pico-8 play session: hold ← + tap ❎

[t = 2 s] hold ← ~2s, tap ❎ ~4×
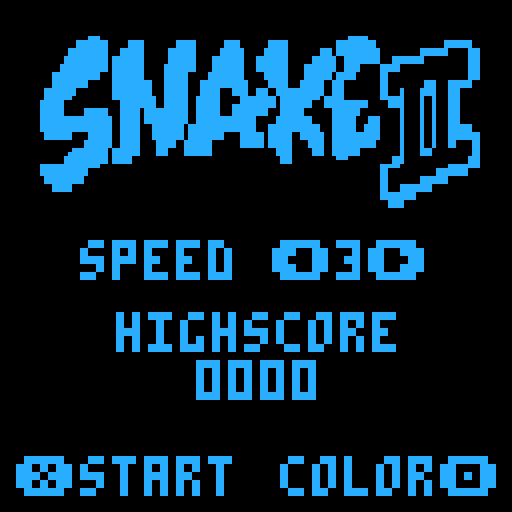
[t = 8 s] hold ← ~8s, tap ❎ ~14×
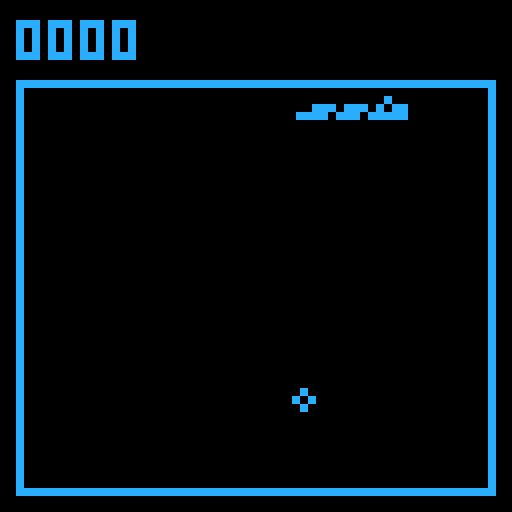

pico-8 cartridge
version 42
__lua__
--snake ii
--by liconaj
version="1.0"

function _init()
	cartdata("liconaj_snakeii")
	dat={spd=1,hs=2,col=3,inv=4}
	local oldver=tostr(dget(0))
	if oldver[1]!=version[1] then
		resetall()
		dset(0,version)
	end
	
	grid_x=1
	grid_y=3
	grid_width=14
	grid_height=12
	
	speeds={7,6,5,4,3}
	speed=dget(dat.spd)
	if (speed==0) speed=3
	
	titleimg="`ト`◆`ナ`ナ`ogc`おge`⬅️`lgh`egd`hge`ggd`gge`lgj`qgg`q`lgh`egd`hge`ggd`gge`lgj`qgg`q`jgj`cgf`fgg`fgf`egf`hgc`agk`jgg`egc`o`jgj`cgf`fgg`fgf`egf`hgc`agk`jgg`egc`o`igk`agh`fgg`dgh`cgh`fgf`bgi`cgh`kgc`o`igk`agh`fgg`dgh`cgh`fgf`bgi`cgh`kgc`o`hgl`agh`egh`dgh`cgh`dgh`bgd`ege`qgc`o`hgl`agh`egh`dgh`cgh`dgh`bgd`ege`qgc`o`fgl`cgh`egf`egi`egf`dgg`age`fgb`tgc`o`fgl`cgh`egf`egi`egf`dgg`age`fgb`tgc`o`fgi`fgj`cgf`cgl`ege`cgf`bgc`igb`igc`cgf`q`fgi`fgj`cgf`cgl`ege`cgf`bgc`igb`igc`cgf`q`dgh`igj`cgf`cge`cgd`bgc`bgl`bgc`igb`cga`dgd`cgc`t`dgh`igj`cgf`cge`cgd`bgc`bgl`bgc`igb`cga`dgd`cgc`t`dgg`jgk`bgf`bgf`egi`agj`age`igf`dga`bga`cgc`t`cgf`ngi`bgf`bgf`egi`agh`cgk`egd`dga`bga`cgc`t`cgf`ngi`bgf`bgf`cgk`agh`cgk`egd`dga`bga`cgc`t`cgf`egf`cge`agk`bgf`cgi`cgf`ggg`jga`dga`bga`cgc`t`cgf`egf`cge`agk`bgf`cgi`cgf`ggg`jga`dga`bga`cgc`t`cgr`bge`agk`bgo`egi`egf`cgc`ega`dga`bga`cgc`t`cgr`bge`agk`bgo`egi`egf`cgc`ega`dga`bga`cgc`t`cgr`bge`cgh`agq`cgm`cgf`bgd`ega`dga`bga`cgf`q`cgr`bge`cgh`agq`cgm`cgf`bgd`ega`dga`bga`cgf`q`dgg`dgf`bge`cgh`agi`dgf`agf`bgf`bgl`ega`dga`bga`cgh`o`dgg`dgf`bge`cgh`agi`dgf`agf`bgf`bgl`ega`dga`bga`cgh`o`ngg`bge`dge`bgg`ggf`agf`dgd`bgk`fga`dga`bga`cgb`dgb`o`ngg`bge`dge`bgg`ggf`agf`dgd`bgk`fga`dga`bga`cgb`dgb`o`kgi`agg`dgc`dgg`pgd`egc`bgg`jga`dgc`jgb`o`jgj`agg`dgc`dgg`pgd`egc`bgg`jga`dgc`jgb`o`igk`age`✽gc`kgc`kgc`pgc`o`igk`age`✽gc`ygc`pgc`o`cgo`すge`lgh`o`cgl`たgb`lgh`r`cgl`たgb`lgh`r`dgj`ちgb`hgg`w`dgj`ちgb`hgg`w`fge`とgb`cgh`{`fge`とgb`cgh`{`まgi`○`まgi`○`むgd`🐱`むgd`🐱`ナ`ナ`ナ"
	labelimg="`ト`ト`ナ`ナ`ナ`ナ`ナ`ナ`ナ`ナ`ナ`ナ`ナ`ナ`ナ`ナ`ナ`ナ`ナ`ナ`xgc`おge`🐱`ugh`egd`hge`ggd`gge`lgj`qgg`h`ugh`egd`hge`ggd`gge`lgj`qgg`h`sgj`cgf`fgg`fgf`egf`hgc`agk`jgg`egc`f`sgj`cgf`fgg`fgf`egf`hgc`agk`jgg`egc`f`rgk`agh`fgg`dgh`cgh`fgf`bgi`cgh`kgc`f`rgk`agh`fgg`dgh`cgh`fgf`bgi`cgh`kgc`f`qgl`agh`egh`dgh`cgh`dgh`bgd`ege`qgc`f`qgl`agh`egh`dgh`cgh`dgh`bgd`ege`qgc`f`ogl`cgh`egf`egi`egf`dgg`age`fgb`tgc`f`ogl`cgh`egf`egi`egf`dgg`age`fgb`tgc`f`ogi`fgj`cgf`cgl`ege`cgf`bgc`igb`igc`cgf`h`ogi`fgj`cgf`cgl`ege`cgf`bgc`igb`igc`cgf`h`mgh`igj`cgf`cge`cgd`bgc`bgl`bgc`igb`cga`dgd`cgc`k`mgh`igj`cgf`cge`cgd`bgc`bgl`bgc`igb`cga`dgd`cgc`k`mgg`jgk`bgf`bgf`egi`agj`age`igf`dga`bga`cgc`k`lgf`ngi`bgf`bgf`egi`agh`cgk`egd`dga`bga`cgc`k`lgf`ngi`bgf`bgf`cgk`agh`cgk`egd`dga`bga`cgc`k`lgf`egf`cge`agk`bgf`cgi`cgf`ggg`jga`dga`bga`cgc`k`lgf`egf`cge`agk`bgf`cgi`cgf`ggg`jga`dga`bga`cgc`k`lgr`bge`agk`bgo`egi`egf`cgc`ega`dga`bga`cgc`k`lgr`bge`agk`bgo`egi`egf`cgc`ega`dga`bga`cgc`k`lgr`bge`cgh`agq`cgm`cgf`bgd`ega`dga`bga`cgf`h`lgr`bge`cgh`agq`cgm`cgf`bgd`ega`dga`bga`cgf`h`mgg`dgf`bge`cgh`agi`dgf`agf`bgf`bgl`ega`dga`bga`cgh`f`mgg`dgf`bge`cgh`agi`dgf`agf`bgf`bgl`ega`dga`bga`cgh`f`wgg`bge`dge`bgg`ggf`agf`dgd`bgk`fga`dga`bga`cgb`dgb`f`wgg`bge`dge`bgg`ggf`agf`dgd`bgk`fga`dga`bga`cgb`dgb`f`tgi`agg`dgc`dgg`pgd`egc`bgg`jga`dgc`jgb`f`sgj`agg`dgc`dgg`pgd`egc`bgg`jga`dgc`jgb`f`rgk`age`}ge`cgc`kgc`kgc`pgc`f`rgk`age`}ge`cgc`ygc`pgc`f`lgo`xgc`igc`cgb`zge`lgh`f`lgl`ygb`cgc`cgc`cgc`bgh`rgb`lgh`i`lgl`ygb`cgc`cgc`cgc`bgh`rgb`lgh`i`mgj`yga`cgb`cgc`dgb`bgc`ggb`qgb`hgg`n`mgj`yga`cgb`cgc`dgb`bgc`ggb`qgb`hgg`n`oge`|gd`kgb`cgc`ggb`qgb`cgh`r`oge`|gd`kgb`cgc`ggb`qgb`cgh`r`🅾️gc`bga`jgg`kgb`ogi`v`🅾️gc`bga`jgg`kgb`ogi`v`█gs`igb`igf`cgc`pgd`y`█gs`igb`igf`cgc`pgd`y`{ge`bga`bga`bga`bgc`|ga`ggc`⬅️`{ge`bga`bga`bga`bgc`|ga`ggc`⬅️`wgd`bga`bgb`agb`agb`agb`agp`lgp`☉`tgc`agb`agb`agb`bga`bga`bga`bga`bgb`lgb`cgl`bga`bga`bga`bga`♥`tgc`agb`agb`agb`bga`bga`bga`bga`bgb`lgb`cgl`bga`bga`bga`bga`♥`rgc`bga`bga`bga`bgp`agb`kgf`dgb`agd`agb`agb`agb`agb`✽`rgc`bga`bga`bga`bgp`agb`kgf`dgb`agd`agb`agb`agb`agb`✽`qgc`agb`agb`agh`mga`bgk`agc`fgb`dgb`bgo`○`qgc`agb`agb`agh`mga`bgk`agc`fgb`dgb`bgo`○`ogc`agb`bga`bgc`sga`bga`cgc`bgb`aga`ggc`dgd`ogc`ggc`r`ogc`agb`bga`bgc`sga`bga`cgc`bgb`aga`ggc`dgd`ogc`ggc`r`ogb`agb`agb`agc`vgc`cgc`dgb`egc`egb`ugb`cgb`cgc`o`ogb`agb`agb`agc`vgc`cgc`dgb`egc`egb`ugb`cgb`cgc`o`mgb`bga`bgf`|gc`cgb`fgc`dgb`ygf`ega`n`mgb`bga`bgf`|gc`cgb`fgc`dgb`ygf`ega`n`mgg`age`zgb`agb`agb`fgc`dgb`hgm`ggb`bgc`dgb`l`mgg`age`zgb`agb`agb`fgc`dgb`ggn`ggb`bgc`dgb`l`igi`bga`bga`bgf`yga`fgd`dgb`hgb`lga`fgb`bgd`cgb`l`iga`bga`bga`dga`bga`bgf`wgc`fgb`fgb`fgd`lga`fgb`bgd`cgc`k`ggc`bga`bga`bgh`agg`ugb`fgc`egb`ggb`ogb`dgh`cgc`k`ggb`bga`bga`bgb`fgb`bga`bgb`tga`ggb`ggb`egb`fgh`bgc`dgh`cgb`agb`i`ggb`bga`bga`bgb`fgb`bga`bgb`tga`ggb`ggb`egb`fgh`bgc`dgh`cgb`agb`i`ggj`agc`cgk`qgb`fgc`fgb`fgb`dgf`cge`fgj`fga`h`ggj`agc`cgk`qgb`fgc`fgb`fgb`dgf`cge`fgj`fga`h`fgc`bgb`bgc`bgg`bga`bgb`agc`mga`fgd`cgc`agb`dgb`egc`dgn`bgb`age`dgc`h`fgc`bgb`bgc`bgg`bga`bgb`agc`mga`fgd`cgc`agb`dgb`egc`dgn`bgb`age`dgc`h`fga`bgb`bgb`bgc`agb`agb`agb`agb`bga`bgc`igb`fgc`cge`agb`dgb`ega`bga`tgb`bgd`cgb`i`fga`bgb`bgb`bgc`agb`agb`agb`agb`bga`bgc`igb`fgc`cge`agb`dgb`ega`bga`tgb`bgd`cgb`i`ggk`bga`bga`bga`bgl`fgb`fgc`dgg`bgb`dgb`cgc`agb`qgb`agf`cgb`i`ggk`bga`bga`bga`bgl`fgb`fgc`dgg`bgb`dgb`cgc`agb`qgb`agf`cgb`i`qgi`agb`agb`bga`bga`bga`fgb`fgb`cgi`cgb`dgb`cgb`age`ige`agh`cgb`i`qgi`agb`agb`bga`bga`bga`fgb`fgb`cgi`cgb`dgb`cgb`age`ige`agh`cgb`i`tge`bgc`bgb`agb`agc`egb`ggb`agm`cgb`dgb`cga`egi`egb`agf`cgb`i`xga`bgc`bgb`agb`agc`egb`ggb`agm`cgc`cgc`bgc`cgi`egb`agf`cgb`i`jgh`fga`bgm`fgb`ggb`egj`cgb`ega`cgb`rgh`cgb`i`ggn`cga`bgj`agb`fgb`igc`qgb`cgc`cgc`igg`agb`agc`cgb`i`ggn`cga`bgj`agb`fgb`igc`qgb`dgb`cgc`igg`agb`agc`cgb`i`fgq`agc`egb`bgb`hgb`lgq`fgc`bga`bgi`cgb`agd`cga`cgb`i`fgq`agc`egb`bgb`hgb`lgq`fgc`bga`bgi`cgb`agd`cga`cgb`i`fgq`ggb`bgb`kgd`🐱ga`bga`pgc`bgg`k`fgq`ggb`bgb`kgd`🐱ga`bga`pgc`bgg`k`ggt`vgc`○gc`bgd`hge`nga`h`ggt`vgc`○gc`bgd`hge`nga`h`ig█`jga`○gb`fgi`ggl`i`ig█`jga`○gb`fgi`ggl`i`lg○`igc`vgf`cgc`mgn`l`lg○`igc`vgf`cgc`mgn`l`wgw`hgw`hgt`w`wgk`gge`hgw`hgt`w`ナ`ナ`ナ`ナ`ナ`ナ`ナ`ナ`ナ`ナ`ナ`ナ`ナ`ナ`ナ`ナ`ナ`ナ"
	
	highscore=dget(dat.hs)
		
	--colors
	poke(0x5f2e,1)
	col=dget(dat.col)
	if (col==0) then
		col=4
		dset(dat.col,col)
	end
	inv=dget(dat.inv)
	cols1={0,129,131}
	cols2={7,139,12,13,14,15}
	colors={}
	for i in all(cols1) do
		for j in all(cols2) do
			add(colors,{j,i})
		end
	end
		
	dirs={[0]=vec2(-1,0),vec2(1,0),vec2(0,-1),vec2(0,1)}
	pwfood={}
	for i=0,4 do
		add(pwfood,{n=i*2+33,val=2})
	end
	start_menu()
end

function _update()
	_upd()
end

function _draw()
	cls()
	_drw()
	palette()
end

function start_game()
	_upd=update_game
	_drw=draw_game
	--?"\as5i5...f1e2b2bbbb"
	?"\as5i5...e1g2.ggggg"
	game={
		t=0,
		score=0,
		stats={0,0,0,0,0,0},
		lose=false,
		started=false
	}
	food={}
	restartpwfood()
	swallow={}
	dirqu={dirs[1]}
	snek={
		vec2(3,0),
		vec2(2,0),
		vec2(1,0),
		vec2(0,0),
		reach=false,
		blinks=0,
		blinked=false,
	}
end

function restartpwfood()
	food.pw=false
	food.pwt=0
	food.pwcn=flr(rnd(3))+4
	for f in all(food) do
		if (f.val==2) del(food,f)
	end
end

function start_gameover()
	_upd=update_gameover
	_drw=draw_gameover	
	if game.score>highscore then
		highscore=game.score
		dset(dat.hs,game.score)
	end
end

function vec2(x,y)
	return {x=x,y=y}
end

function getpos(obj,dx,dy)
	local dx=dx or 0
	local dy=dy or 0
	local x=8*(obj.x%grid_width)+grid_x*8+dx
	local y=8*(obj.y%grid_height)+grid_y*8+dy
	return x,y
end

function start_menu()
	_upd=update_menu
	_drw=draw_menu
end

function start_colormenu()
	_upd=update_colormenu
	_drw=draw_colormenu
	
	dirqu={dirs[1]}
	snek={
		vec2(8,5),
		vec2(7,5),
		vec2(6,5),
		vec2(5,5),
		reach=false
	}
end

function insnek(obj)
	for i,s in ipairs(snek) do
		if s.x%grid_width==obj.x and s.y%grid_height==obj.y then
			return true,i
		end
	end
	return false
end

function getswal(s)
	for w in all(swallow) do
		if s.x%grid_width==w.x
		and s.y%grid_height==w.y then
			return w
		end
	end
end

function swald(w)
	if (w.dx!=nil) then
		return w.dx,w.dy
	end
	local cdx,cdy=0,0
	for i,s in ipairs(snek) do
		if s.x%grid_width==w.x
		and s.y%grid_height==w.y then
			if (i==1 or i==#snek) return
			local ns=snek[i-1]
			local bs=snek[i+1]
			local dx,dy=ns.x-bs.x,ns.y-bs.y
			local corn=false
			local dir=dirqu[1]
			--clockwise
			if dx>0 and dy>0 and dir.y>0 then
				cdx,cdy=-1,1
			elseif (dx<0 and dy>0 and dir.x<0) then
				cdx,cdy=-1,-1
			elseif (dx<0 and dy<0 and dir.y<0) then
				cdx,cdy=1,-1
			elseif (dx>0 and dy<0 and dir.x>0) then
				cdx,cdy=1,1
			--anticlockwise
			elseif (dx<0 and dy<0 and dir.x<0) then
				cdx,cdy=-1,1
			elseif (dx<0 and dy>0 and dir.y>0) then
				cdx,cdy=1,1
			elseif (dx>0 and dy>0 and dir.x>0) then
				cdx,cdy=1,-1
			elseif (dx>0 and dy<0 and dir.y<0) then
				cdx,cdy=-1,-1
			end
			break
		end
	end
	return cdx,cdy
end

function addfood(ispw)
	local f,x,y
	local dx=ispw and 1 or 0
	local cnt=0
	while x==nil
	or insnek(vec2(x,y))
	or insnek(vec2(x+dx,y))
	or insnek(vec2(x-dx,y)) do
		if (cnt>4*grid_width*grid_height) then
			return
		end
		x,y=flr(rnd(grid_width)),flr(rnd(grid_height))
		for mf in all(food) do
			if (x==mf.x and y==mf.y)
			or (x+dx==mf.x and y==mf.y)
			or (x-dx==mf.x and y==mf.y) then
				x=nil
				break
			end
		end
		if ispw and (x==0 or x==grid_width-1) then
			x=nil
		end
		cnt+=1
	end
	local n=ispw and ceil(rnd(5))+1 or 1
	local val=ispw and 2 or 1
	add(food,{show=true,n=n,x=x,y=y,val=val})
	if ispw then
		food.pw=true
  	add(food,{show=false,n=n,x=x-1,y=y,val=val})
		add(food,{show=false,n=n,x=x+1,y=y,val=val})
	end
end

function rle1(s,x0,y,tr)
 local x,mw=x0,x0+ord(s,2)-96
 for i=5,#s,2do
  local col,len=ord(s,i)-96,ord(s,i+1)-96
  if(col!=tr) line(x,y,x+len-1,y,col)
  x+=len if(x>mw) x=x0 y+=1
 end
end

function start_stats()
	_upd=update_stats
	_drw=draw_stats
end

function resetall()
	for i=0,64 do
		dset(i,0)
	end
end

function palette()
	pal()
	palt(0,false)
	palt(11,true)
	pal(0,colors[col][(inv)%2+1],1)
	pal(7,colors[col][(1+inv)%2+1],1)
end

function tdump(o)
   if type(o) == 'table' then
      local s = '{ '
      for k,v in pairs(o) do
         if type(k) ~= 'number' then k = '"'..k..'"' end
         s = s .. '['..k..'] = ' .. tdump(v) .. ','
      end
      return s .. '} '
   else
      return tostring(o)
   end
end

function beep()
	--?"\a"..rnd{"e","f"}.."1"
	?"\ae1"
end
-->8
--update functions
function update_game()
	game.t+=1
	--food
	if #food==0 then
		addfood()
		--if not food.pw and food.pwcn==0 then
		--	addfood(true)
		--end
	end
	--starting
	if not game.started then
		if game.t<15 then
			return
		end
		game.started=true
		game.t=0
	end
	--snek
	if game.t>=speeds[speed]
	and not game.lose then
		game.t=0
		move_snek()
	end
	if snek.blinks==3 then
		--?"\as5i5...g2e2eee.cccc"
		start_gameover()
	end
	if (game.lose) return
	--controls
	for k=0,3 do
		local dir=dirs[k]
		local opts={[0]=1,0,3,2}
		local lastdir=dirqu[#dirqu]
    -- put directions into state
    poke(0x5310,0) -- reset gameover
    poke(0x5300,lastdir.x)
    poke(0x5301,lastdir.y)
		if btn(k) and lastdir!=dir
		and lastdir!=dirs[opts[k]]
		and #dirqu<2 then
			--beep()
			add(dirqu,dir)
		end 
	end
	--pwfood
	if food.pw then
		if food.pwt>20*speeds[speed] then
			restartpwfood()
		end
		food.pwt+=1
	end
	snek.reach=false
	local dir=dirqu[1]
	local head=snek[1]
	for f in all(food) do
		local h=snek[1]
		local dx,dy=f.x-h.x%grid_width,f.y-h.y%grid_height
		if (dx==dir.x and dir.y*dy>0 and abs(dy)<5)
		or (dy==dir.y and dir.x*dx>0 and abs(dx)<5) then
			snek.reach=true
		end
		local h=snek[1]
		if f.x==h.x%grid_width
		and f.y==h.y%grid_height then
			game.score+=f.val*5
			game.stats[f.n]+=1
      -- update state fruit eat and send msg
      poke(0x530b,1)
      poke(0x530c,game.score)
			if (f.val==1) food.pwcn-=1
			if (f.val==2) restartpwfood()
			add(swallow,f)
			del(food,f)
      -- update state fruit
			if f.val==1 then
				?"\ai7c3"
			else
				?"\ai7g3c"
			end
		end
	end
	--swallow
	for w in all(swallow) do
		w.dx,w.dy=swald(w)
	end
end

function update_gameover()
  poke(0x530a,1)
  serial(0x807,0x5300,16)
	if btnp(❎) then
		beep()
		start_game()
	end
end

function move_snek()
	if #dirqu>1 then
		deli(dirqu,1)
	end
	local nx=snek[1].x+dirqu[1].x
	local ny=snek[1].y+dirqu[1].y
	for s in all(snek) do
		if nx%grid_width==s.x%grid_width
		and ny%grid_height==s.y%grid_height
		and s!=snek[#snek] then
			?"\ai4v3s3d2f#1.b0.b.v1b.bb"
			game.lose=true
			game.t=0
		end
	end
	local dels=snek[#snek]
	add(snek,vec2(nx,ny),1)
	--swallow
	local grow=false
	for w in all(swallow) do
		local t=snek[#snek]
		if w.x==t.x%grid_width and w.y==t.y%grid_height then
			grow=true
			del(swallow,w)
		end
	end
	if not grow then
	 deli(snek)
	end
end

function update_menu()
	if btnp(❎) then
		beep()
		start_game()
	end
	local lastspeed=speed
	if (btnp(🅾️)) beep() start_colormenu()
	if (btnp(⬅️)) speed-=1
	if (btnp(➡️)) speed+=1
	speed=mid(speed,1,5)
	if speed!=lastspeed then
		dset(dat.spd,speed)
		beep()
	end
end

function update_colormenu()
	if btnp(❎) then
		beep()
		start_menu()
	elseif btnp(🅾️) then
		beep()
		inv=(inv+1)%2
		dset(dat.inv,inv)
	end
	if btnp(⬅️) and col>1 then
		beep()
		col-=1
		dset(dat.col,col)
	end
	if btnp(➡️) and col<#colors then
		beep()
		col+=1
		dset(dat.col,col)
	end
end

function update_stats()
	if (btnp(⬅️)) beep() start_gameover()
end

-->8
--draw functions

function draw_game()	
	--snake
	if not game.lose
	or (snek.blinks<=3 and flr(game.t/10)%2==0) then
		drwsnek()
		snek.blinked=false
	elseif not snek.blinked then
		snek.blinked=true
		snek.blinks+=1
	end
	--food
	drwfood()
	--score
	local score=tostr(game.score)
  --
	local scoretxt="\*"..4-#score.."0"..score
	?"\^w\^t"..scoretxt,4,5,7
	--pwtimer
	if food.pw then
		local pwt=tostr(20-flr(food.pwt/speeds[speed]))
		?"\^w\^t"..zfill(pwt,2),110,5,7
	end
	map(0,0,0,0,16,16)
end

function draw_gameover()
	bprint("gameover",18,18,7,3)
	?"\^w\^t"..zfill(game.score,4),49,44,7
	?"\^w\^thighscore",29,78,7
	?"\^w\^t"..zfill(highscore,4),49,90,7
	?"\^w\^t❎retry",4,114,7
	?"\^w\^tmenu🅾️",78,114,7
	?"\^w\^tstats➡️",40,61,7
end

function draw_stats()
	bprint("stats",35,18,7,3)
	local x,y,gap=12,52,63
	printstat(1,x,y)
	printstat(2,x,y+16)
	printstat(3,x,y+32)
	printstat(4,x+gap,y)
	printstat(5,x+gap,y+16)
	printstat(6,x+gap,y+32)
	?"\^w\^t⬅️return",4,114,7
end

function draw_colormenu()
	bprint("colors",29,18,7,3)
	if (col>1) ?"\^w\^t⬅️",12,63,7
	if (col<#colors) ?"\^w\^t➡️",102,63,7
	?"\^w\^t❎menu",4,114,7
	?"\^w\^tinv🅾️",86,114,7
	map(16,0,32,48,8,5)
	drwsnek()
end

function draw_menu()
	rle1(titleimg,7,7,0)
	?"\^w\^tspeed",20,60,7
	if speed>1 then
		?"\^w\^t⬅️",68,60,7
	end
	if speed<5 then
		?"\^w\^t➡️",92,60,7
	end
	?"\^w\^t"..speed,84,60,7
	?"\^w\^thighscore",29,78,7
	?"\^w\^t"..zfill(highscore,4),49,90,7
	?"\^w\^t❎start",4,114,7
	?"\^w\^tcolor🅾️",70,114,7
end

function printstat(n,x,y)
	if (n==1) then
		spr(32,x+4,y+2)
	else
		spr(29+n*2,x,y+2,2,1)
	end
	?"\^t\^w"..zfill(game.stats[n],3," "),x+19,y,7
end

function zfill(txt,n,f)
	f=f or "0"
	txt=tostr(txt)
	return "\*"..n-#txt..f..txt
end

function toflip(n,b)
	return ((b.y==n.y or b.x==n.x) and (n.x<0 or n.y<0))
			or (b.y<0 and n.x<0)
			or (n.y<0 and b.x<0)
			or (b.x>0 and n.y>0)
			or (n.x>0 and b.y>0)
end

function drwfood()
	for f in all(food) do
		if (not f.show) return
		local x,y=getpos(f,f.val==2 and -4)
    -- put food position into game state buffer
    poke(0x5308,x)
    poke(0x5309,y)
    --
		local n=f.n==1 and 32 or f.n*2+29
		spr(n,x,y,f.val,1)
	end
end

function bprint(str,x,y,c,scale)
	memcpy(0x4300,0x0,0x0200)
	memset(0x0,0,0x0200)
	poke(0x5f55,0x00)
	print(str,0,0,7)
	poke(0x5f55,0x60)
	
	local w,h=#str*4,5
	pal(7,c)
	palt(0,true)
	sspr(0,0,w,h,x,y,w*scale,h*scale)
	pal()
	palette()
	memcpy(0x0,0x4300,0x0200)
end

function drwsnek()
	local dir=dirqu[1]
	local nh=dir.y==0 and 17 or 21
  -- state vars
  local hl=0 
  local hr=0
  local hu=0
  local hd=0
  local hx=0
  local hy=0

	for i,s in ipairs(snek) do
		local x,y=getpos(s)
    --
		if i==1 then --head
			local nx,ny=getpos(s,-dir.x*4,-dir.y*4)
			local m=16
			if snek.reach then
				m=dir.y==0 and 22 or 23
			end
      -- put snake head into game state buffer 
      hx=x
      hy=y
      poke(0x530a,0) -- reset gameover
      poke(0x530b,0) -- reset eat flag
      poke(0x5302,x)
      poke(0x5303,y)
      -- send game state buffer to stdout
      serial(0x807,0x5300,16)
      --
			spr(m,x,y,1,1,dir.x<0,dir.y<0)
			spr(nh,nx,ny,1,1,dir.x<0,dir.y<0)
		elseif i==#snek then --tail
			local ns=snek[i-1]
			local n=ns.y-s.y==0 and 19 or 20
			spr(n,x,y,1,1)
		else --body
			local ns=snek[i-1]
			local bs=snek[i+1]
			local n=vec2(ns.x-s.x,ns.y-s.y)
			local b=vec2(bs.x-s.x,bs.y-s.y)
			local bx,by=getpos(s,b.x*4,b.y*4)
			local nx,ny=getpos(s,n.x*4,n.y*4)
			local hastoflip=toflip(n,b)
			spr(16,bx,by)
      -- set state 
      if by==hy then
        if hx==bx-12 or (bx<=12 and 112-hx==12-bx) then
          hr=1 
        end
        if hx==bx+12 or (hx<=12 and 112-bx+hx==12) then
          hl=1 
        end
      end 
      if bx==hx then 
        if hy==by-12 or (hy==112 and by-24<8) then
          hd=1
        end 
        if hy==by+12 or (hy==24 and 112-by<8) then
          hu=1
        end 
      end 
      poke(0x4304,hl)
      poke(0x4305,hr)
      poke(0x4306,hu)
      poke(0x4307,hd)

			spr(ns==snek[1] and nh or 16,nx,ny,1,1,dir.x<0,dir.y<0)
			spr(18,x,y,1,1,hastoflip)
			--swallow
			local w=getswal(s)
			if w and w.dx then
				local wx,wy=getpos(w,w.dx*4,w.dy*4)
				local ss=w.dx!=0 and 18 or 24
				spr(ss,wx,wy,1,1,hastoflip)
			end
		end
	end
end
__gfx__
00000000bbbb77000077bbbbbbbbbbbb00000000bbbbbbbbbbbbbbbbbbbb77000077bbbb00007777777700007777777700000000000000000000000000000000
00000000bbbb77000077bbbbbbbbbbbb00000000bbbbbbbbbbbbbbbbbbbb77000077bbbb00007777777700007777777700000000000000000000000000000000
00700700bbbb77000077bbbbbbbbbbbb77777777bbbbbbbbbbbbbbbbbbbb77777777bbbb00007777777700007777777700000000000000000000000000000000
00077000bbbb77000077bbbbbbbbbbbb77777777bbbbbbbbbbbbbbbbbbbb77777777bbbb00007777777700007777777700000000000000000000000000000000
00077000bbbb77000077bbbb77777777bbbbbbbbbbbb77777777bbbbbbbbbbbbbbbbbbbb00007777777700000000000077777777000000000000000000000000
00700700bbbb77000077bbbb77777777bbbbbbbbbbbb77777777bbbbbbbbbbbbbbbbbbbb00007777777700000000000077777777000000000000000000000000
00000000bbbb77000077bbbb00000000bbbbbbbbbbbb77000077bbbbbbbbbbbbbbbbbbbb00007777777700000000000077777777000000000000000000000000
00000000bbbb77000077bbbb00000000bbbbbbbbbbbb77000077bbbbbbbbbbbbbbbbbbbb00007777777700000000000077777777000000000000000000000000
bbbbbbbbbbbb77bbbbbbbbbbbbbbbbbbbbbbbbbbbbbbbbbbbbbb77bbbbbbbbbbbb7777bb00007777777700000000000000000000000000000000000000000000
bbbbbbbbbbbb77bbbbbbbbbbbbbbbbbbbbbbbbbbbbbbbbbbbbbb77bbbbbbbbbbbb7777bb00007777777700000000000000000000000000000000000000000000
bb7777bbbb77bbbbbb77bbbbbbbbbbbbbbbb77bbbb7777bbbb77bbbbbb7777bb77bbbb7700007777777700000000000000000000000000000000000000000000
bb7777bbbb77bbbbbb77bbbbbbbbbbbbbbbb77bbbb7777bbbb77bbbbbb7777bb77bbbb7700007777777700000000000000000000000000000000000000000000
bb7777bbbb7777bbbbbb77bbbb7777bbbbbb77bbbb77bb77bb77bbbb77bbbb7777bbbb7700000000000000000000777777770000000000000000000000000000
bb7777bbbb7777bbbbbb77bbbb7777bbbbbb77bbbb77bb77bb77bbbb77bbbb7777bbbb7700000000000000000000777777770000000000000000000000000000
bbbbbbbbbbbbbbbbbbbbbbbbbbbbbbbbbbbbbbbbbbbbbbbbbbbb77bbbbbbbbbbbb7777bb00000000000000000000777777770000000000000000000000000000
bbbbbbbbbbbbbbbbbbbbbbbbbbbbbbbbbbbbbbbbbbbbbbbbbbbb77bbbbbbbbbbbb7777bb00000000000000000000777777770000000000000000000000000000
bbbbbbbbbbbbbbbb7777bbbbbb777777777777bb7777bbbbbb77bbbbbb77bb77bb77bbbbbbbbbbbbbbbbbbbb0000000000000000000000000000000000000000
bbb77bbbbbbbbbbb7777bbbbbb777777777777bb7777bbbbbb77bbbbbb77bb77bb77bbbbbbbbbbbbbbbbbbbb0000000000000000000000000000000000000000
bbb77bbb77bbbb7777bb77bb77777777777777777777bbbb777777bb77bb7777777777bb77bbbbbbbbbbbbbb0000000000000000000000000000000000000000
b77bb77b77bbbb7777bb77bb77777777777777777777bbbb777777bb77bb7777777777bb77bbbbbbbbbbbbbb0000000000000000000000000000000000000000
b77bb77b77bb7777777777bb77bb77777777bb77bbbb777777777777777777777777777777777777777777770000000000000000000000000000000000000000
bbb77bbb77bb7777777777bb77bb77777777bb77bbbb777777777777777777777777777777777777777777770000000000000000000000000000000000000000
bbb77bbbbb7777777777777777bb77bbbb77bb77bbbbbbbb77bb77bbbbbbbb77bb77bbbbbb77bb77bb77bb770000000000000000000000000000000000000000
bbbbbbbbbb7777777777777777bb77bbbb77bb77bbbbbbbb77bb77bbbbbbbb77bb77bbbbbb77bb77bb77bb770000000000000000000000000000000000000000
__gff__
0000000000000000000101010100000000000000000000000001010101000000000000000000000000000000000000000000000000000000000000000000000001010000000000000000000000000000000000000000000000000000000000000000000000000000000000000000000000000000000000000000000000000000
0000000000000000000000000000000000000000000000000000000000000000000000000000000000000000000000000000000000000000000000000000000000000000000000000000000000000000000000000000000000000000000000000000000000000000000000000000000000000000000000000000000000000000
__map__
0000000000000000000000000000000005030303030303060000000000000000000000000000000000000000000000000000000000000000000000000000000000000000000000000000000000000000000000000000000000000000000000000000000000000000000000000000000000000000000000000000000000000000
0000000000000000000000000000000001000000000000020000000000000000000000000000000000000000000000000000000000000000000000000000000000000000000000000000000000000000000000000000000000000000000000000000000000000000000000000000000000000000000000000000000000000000
0503030303030303030303030303030601000000000000020000000000000000000000000000000000000000000000000000000000000000000000000000000000000000000000000000000000000000000000000000000000000000000000000000000000000000000000000000000000000000000000000000000000000000
0100000000000000000000000000000201000000000000020000000000000000000000000000000000000000000000000000000000000000000000000000000000000000000000000000000000000000000000000000000000000000000000000000000000000000000000000000000000000000000000000000000000000000
0100000000000000000000000000000207040404040404080000000000000000000000000000000000000000000000000000000000000000000000000000000000000000000000000000000000000000000000000000000000000000000000000000000000000000000000000000000000000000000000000000000000000000
0100000000000000000000000000000200000000000000000000000000000000000000000000000000000000000000000000000000000000000000000000000000000000000000000000000000000000000000000000000000000000000000000000000000000000000000000000000000000000000000000000000000000000
0100000000000000000000000000000200000000000000000000000000000000000000000000000000000000000000000000000000000000000000000000000000000000000000000000000000000000000000000000000000000000000000000000000000000000000000000000000000000000000000000000000000000000
0100000000000000000000000000000200000000000000000000000000000000000000000000000000000000000000000000000000000000000000000000000000000000000000000000000000000000000000000000000000000000000000000000000000000000000000000000000000000000000000000000000000000000
0100000000000000000000000000000200000000000000000000000000000000000000000000000000000000000000000000000000000000000000000000000000000000000000000000000000000000000000000000000000000000000000000000000000000000000000000000000000000000000000000000000000000000
0100000000000000000000000000000200000000000000000000000000000000000000000000000000000000000000000000000000000000000000000000000000000000000000000000000000000000000000000000000000000000000000000000000000000000000000000000000000000000000000000000000000000000
0100000000000000000000000000000200000000000000000000000000000000000000000000000000000000000000000000000000000000000000000000000000000000000000000000000000000000000000000000000000000000000000000000000000000000000000000000000000000000000000000000000000000000
0100000000000000000000000000000200000000000000000000000000000000000000000000000000000000000000000000000000000000000000000000000000000000000000000000000000000000000000000000000000000000000000000000000000000000000000000000000000000000000000000000000000000000
0100000000000000000000000000000200000000000000000000000000000000000000000000000000000000000000000000000000000000000000000000000000000000000000000000000000000000000000000000000000000000000000000000000000000000000000000000000000000000000000000000000000000000
0100000000000000000000000000000200000000000000000000000000000000000000000000000000000000000000000000000000000000000000000000000000000000000000000000000000000000000000000000000000000000000000000000000000000000000000000000000000000000000000000000000000000000
0100000000000000000000000000000200000000000000000000000000000000000000000000000000000000000000000000000000000000000000000000000000000000000000000000000000000000000000000000000000000000000000000000000000000000000000000000000000000000000000000000000000000000
0704040404040404040404040404040800000000000000000000000000000000000000000000000000000000000000000000000000000000000000000000000000000000000000000000000000000000000000000000000000000000000000000000000000000000000000000000000000000000000000000000000000000000
